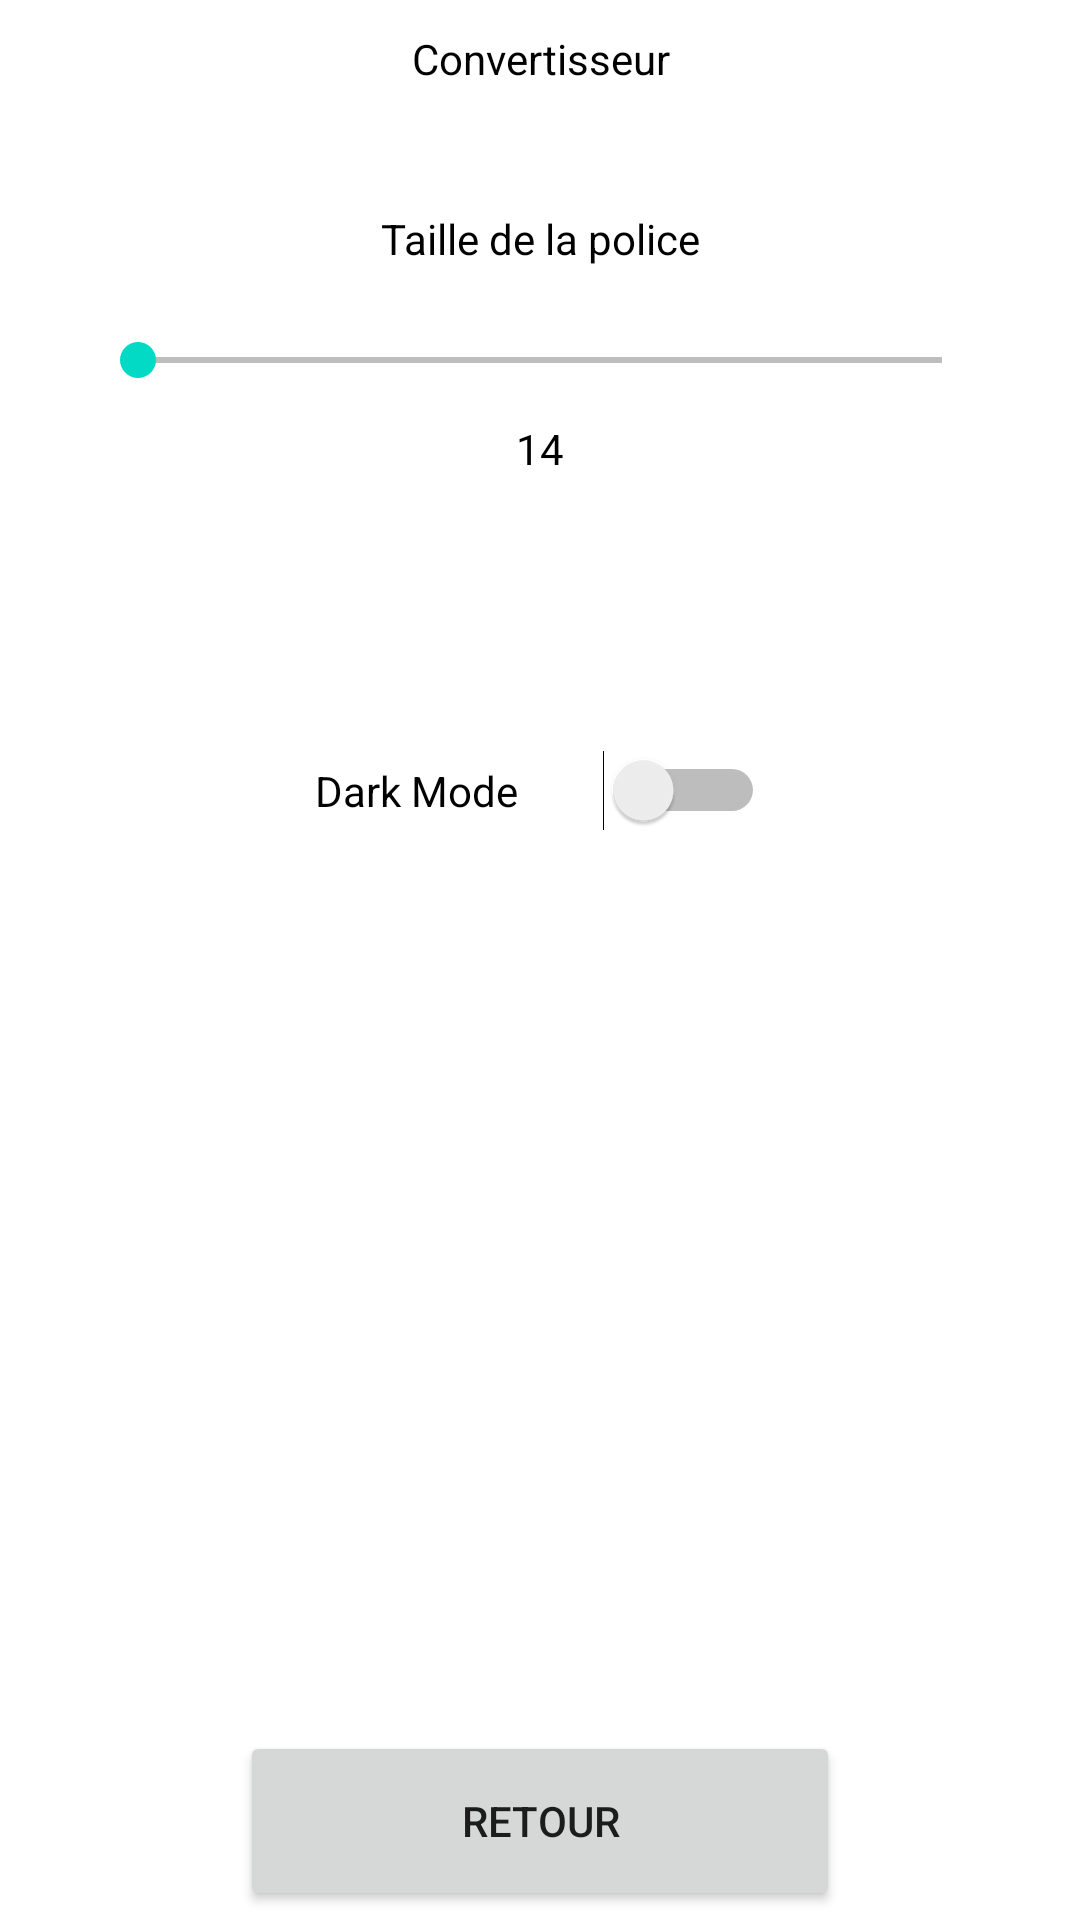

This screen was rendered from an Android layout file. Write that file and the resources it references.
<!-- AndroidManifest.xml: application theme Theme.Convertor_exo3 -->
<!-- res/layout/activity_settings.xml -->
<?xml version="1.0" encoding="utf-8"?>
<androidx.constraintlayout.widget.ConstraintLayout xmlns:android="http://schemas.android.com/apk/res/android"
    xmlns:app="http://schemas.android.com/apk/res-auto"
    xmlns:tools="http://schemas.android.com/tools"
    android:id="@+id/settingsLayout"
    android:layout_width="match_parent"
    android:layout_height="match_parent"
    tools:context=".SettingsActivity">

    <TextView
        android:id="@+id/textViewTitreSettings"
        android:layout_width="300dp"
        android:layout_height="30dp"
        android:layout_marginStart="55dp"
        android:layout_marginTop="10dp"
        android:layout_marginEnd="55dp"
        android:text="@string/title"
        android:textColor="@color/black"
        android:textAlignment="center"
        app:layout_constraintEnd_toEndOf="parent"
        app:layout_constraintStart_toStartOf="parent"
        app:layout_constraintTop_toTopOf="parent" />

    <Button
        android:id="@+id/buttonReturnSettings"
        android:layout_width="200dp"
        android:layout_height="60dp"
        android:layout_marginStart="105dp"
        android:layout_marginTop="300dp"
        android:layout_marginEnd="105dp"
        android:text="Retour"
        app:layout_constraintEnd_toEndOf="parent"
        app:layout_constraintStart_toStartOf="parent"
        app:layout_constraintTop_toBottomOf="@+id/switchDarkMode" />

    <SeekBar
        android:id="@+id/seekBarFontSize"
        android:layout_width="300dp"
        android:layout_height="20dp"
        android:layout_marginStart="55dp"
        android:layout_marginTop="10dp"
        android:layout_marginEnd="55dp"
        android:progressBackgroundTint="@color/black"
        app:layout_constraintEnd_toEndOf="parent"
        app:layout_constraintStart_toStartOf="parent"
        app:layout_constraintTop_toBottomOf="@+id/textViewFontSize" />

    <TextView
        android:id="@+id/textViewFontSizeValue"
        android:layout_width="200dp"
        android:layout_height="30dp"
        android:layout_marginStart="105dp"
        android:layout_marginTop="10dp"
        android:layout_marginEnd="105dp"
        android:text="14"
        android:textAlignment="center"
        android:textColor="@color/black"
        app:layout_constraintEnd_toEndOf="parent"
        app:layout_constraintStart_toStartOf="parent"
        app:layout_constraintTop_toBottomOf="@+id/seekBarFontSize" />

    <Switch
        android:id="@+id/switchDarkMode"
        android:layout_width="150dp"
        android:layout_height="15dp"
        android:layout_marginStart="135dp"
        android:layout_marginTop="80dp"
        android:layout_marginEnd="135dp"
        android:text="Dark Mode"
        app:layout_constraintEnd_toEndOf="parent"
        app:layout_constraintStart_toStartOf="parent"
        app:layout_constraintTop_toBottomOf="@+id/textViewFontSizeValue" />

    <TextView
        android:id="@+id/textViewFontSize"
        android:layout_width="200dp"
        android:layout_height="30dp"
        android:layout_marginStart="105dp"
        android:layout_marginTop="30dp"
        android:layout_marginEnd="105dp"
        android:text="Taille de la police"
        android:textColor="@color/black"
        android:textAlignment="center"
        app:layout_constraintEnd_toEndOf="parent"
        app:layout_constraintStart_toStartOf="parent"
        app:layout_constraintTop_toBottomOf="@+id/textViewTitreSettings" />

</androidx.constraintlayout.widget.ConstraintLayout>
<!-- resources referenced by this layout -->
<resources>
  <string name="title">Convertisseur</string>
  <style name="Theme.Convertor_exo3" parent="Theme.MaterialComponents.DayNight.DarkActionBar">
          
          <item name="colorPrimary">@color/purple_500</item>
          <item name="colorPrimaryVariant">@color/purple_700</item>
          <item name="colorOnPrimary">@color/white</item>
          
          <item name="colorSecondary">@color/teal_200</item>
          <item name="colorSecondaryVariant">@color/teal_700</item>
          <item name="colorOnSecondary">@color/black</item>
          
          <item name="android:statusBarColor">?attr/colorPrimaryVariant</item>
          
      </style>
  <!-- not gathered from this repository: default colours our renderer supplied (Android Studio template values) -->
  <color name="purple_500">#FF6200EE</color>
  <color name="purple_700">#FF3700B3</color>
  <color name="teal_200">#FF03DAC5</color>
  <color name="teal_700">#FF018786</color>
  <color name="black">#FF000000</color>
  <color name="white">#FFFFFFFF</color>
</resources>
